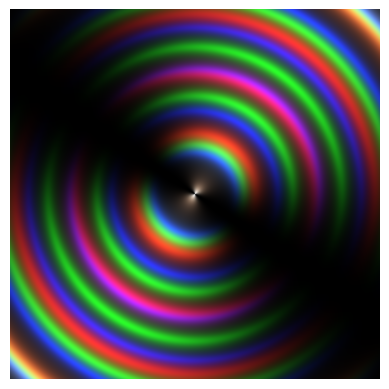

Source code (Python):
import numpy as np
import matplotlib.pyplot as plt

size = 800
x = np.linspace(-1, 1, size)
y = np.linspace(-1, 1, size)
X, Y = np.meshgrid(x, y)
R = np.sqrt(X**2 + Y**2)
theta = np.arctan2(Y, X)

n_air = 1.0
n_glass = 1.5
theta_B = np.arctan(n_glass/n_air) # Brewster angle calculation for light directly overhead

wavelengths = {"R": 650, "G": 530, "B": 450}
thickness_factor = 2000
F = 5  # Fabry–Perot finesse

image = np.zeros((size, size, 3))

# Calculate the phase difference from whatever the hell goes on in glass (delta_phi)
# Then something to do with FP
# Finally we find the shift

for i, (color, wl) in enumerate(wavelengths.items()):
    delta_phi = 2 * np.pi * R * thickness_factor / wl

    fp_term = 1 / (1 + F * (np.sin(delta_phi / 2) ** 2))

    angular_mod = np.cos(theta - theta_B) ** 2

    intensity = angular_mod * fp_term
    image[..., i] = intensity

image /= image.max()

plt.imshow(image, origin="lower", extent=[-1, 1, -1, 1])
plt.axis("off")
plt.show()
